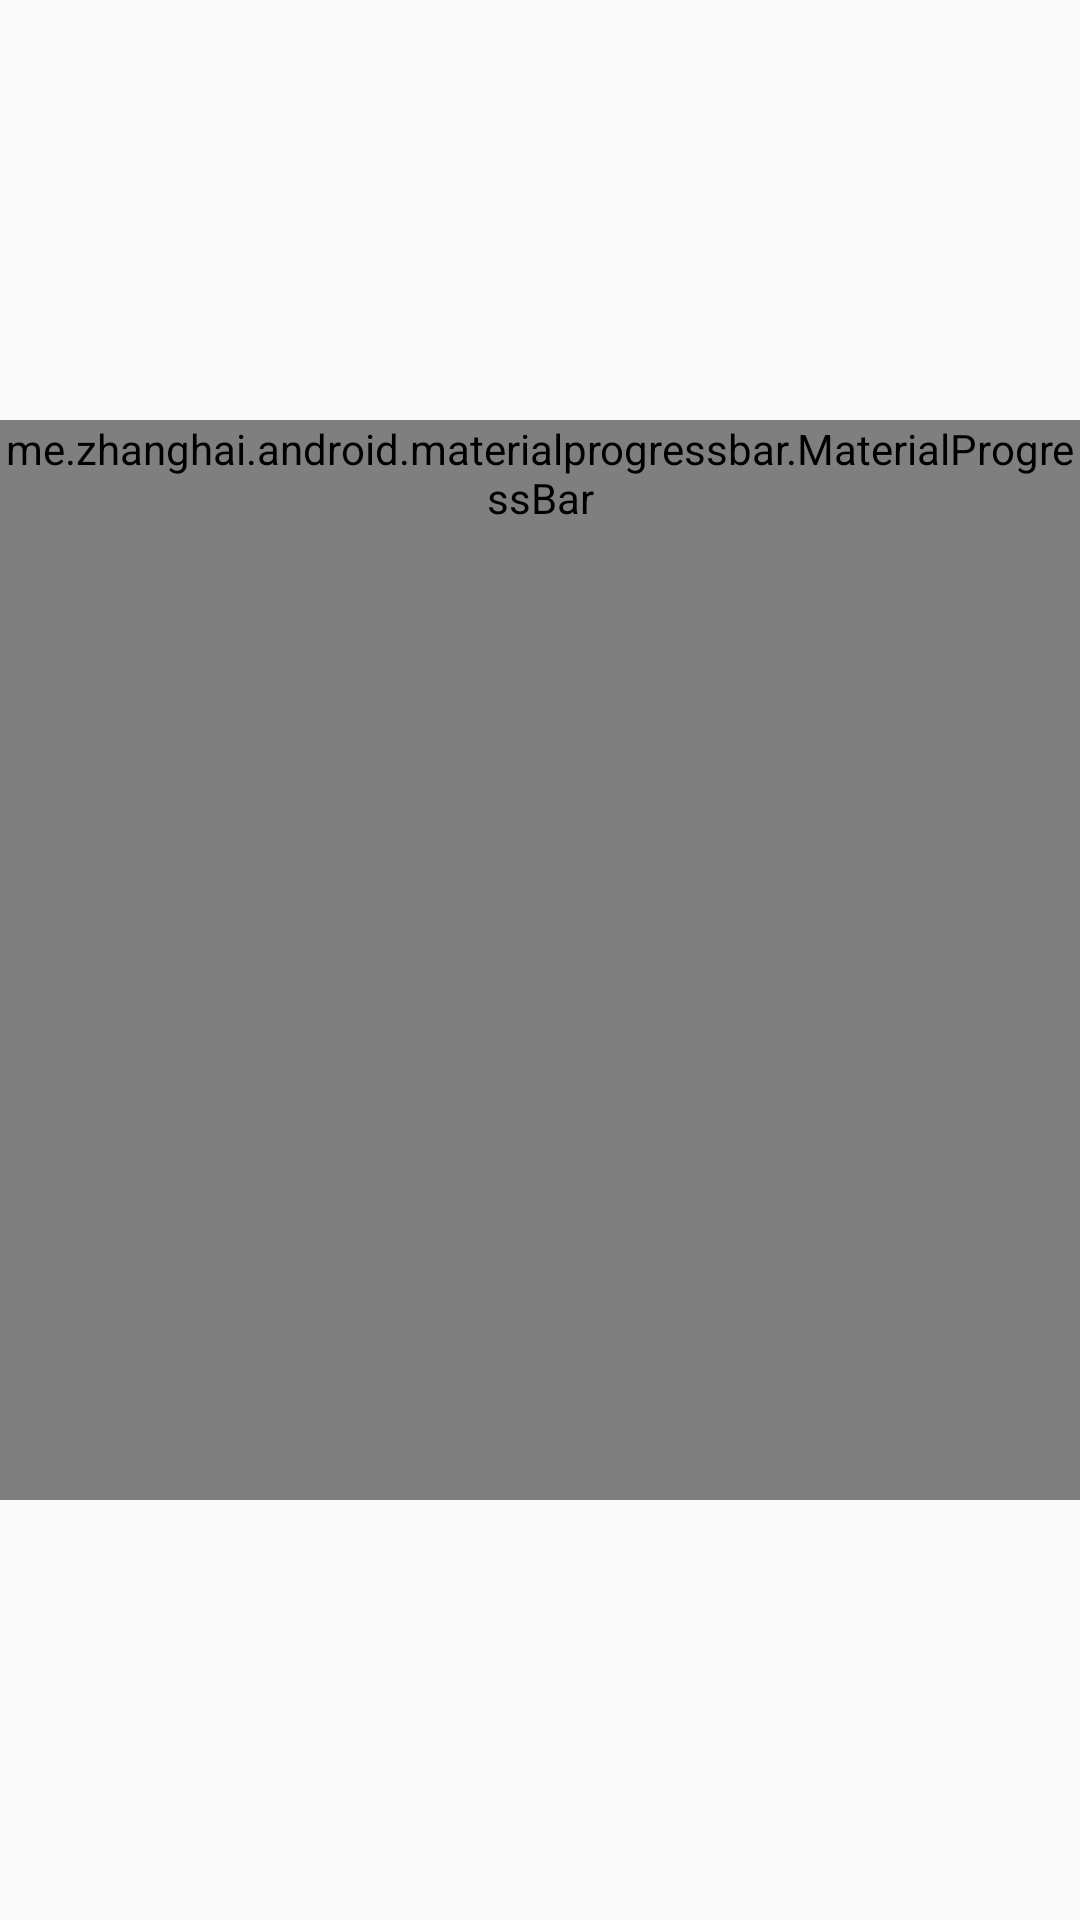

The Android layout XML behind this screen, and the referenced resources:
<!-- AndroidManifest.xml: application theme AppTheme -->
<!-- res/layout/content_main.xml -->
<?xml version="1.0" encoding="utf-8"?>
<androidx.constraintlayout.widget.ConstraintLayout xmlns:android="http://schemas.android.com/apk/res/android"
    xmlns:app="http://schemas.android.com/apk/res-auto"
    xmlns:tools="http://schemas.android.com/tools"
    android:layout_width="match_parent"
    android:layout_height="match_parent"
    app:layout_behavior="@string/appbar_scrolling_view_behavior"
    tools:context="id.ac.ui.intervaltimerapp.id.ac.ui.cs.intervaltimerapp.HomeActivity"
    tools:showIn="@layout/activity_main">

    <TextView
        android:id="@+id/countdown"
        android:layout_width="wrap_content"
        android:layout_height="wrap_content"
        tools:text="00:00"
        android:textSize="70sp"
        android:textAppearance="@style/Base.TextAppearance.AppCompat.Large"
        app:layout_constraintBottom_toBottomOf="parent"
        app:layout_constraintLeft_toLeftOf="parent"
        app:layout_constraintRight_toRightOf="parent"
        app:layout_constraintTop_toTopOf="parent" />

    <me.zhanghai.android.materialprogressbar.MaterialProgressBar
        android:id="@+id/progressbar"
        style="@style/Widget.MaterialProgressBar.ProgressBar"
        android:minHeight="360dp"
        android:maxHeight="360dp"
        android:minWidth="360dp"
        android:maxWidth="360dp"
        android:layout_width="wrap_content"
        android:layout_height="wrap_content"
        app:layout_constraintBottom_toBottomOf="parent"
        app:layout_constraintEnd_toEndOf="parent"
        app:layout_constraintStart_toStartOf="parent"
        app:layout_constraintTop_toTopOf="parent" />

</androidx.constraintlayout.widget.ConstraintLayout>
<!-- res/layout/activity_main.xml (included above) -->
<?xml version="1.0" encoding="utf-8"?>
<androidx.coordinatorlayout.widget.CoordinatorLayout xmlns:android="http://schemas.android.com/apk/res/android"
    xmlns:app="http://schemas.android.com/apk/res-auto"
    xmlns:tools="http://schemas.android.com/tools"
    android:layout_width="match_parent"
    android:layout_height="match_parent"
    tools:context="id.ac.ui.cs.mobileprogramming.muhammad_rasyid.intervaltimerapp.activity.HomeActivity">

    <com.google.android.material.appbar.AppBarLayout
        android:layout_width="match_parent"
        android:layout_height="wrap_content"
        android:theme="@style/AppTheme.AppBarOverlay">

        <androidx.appcompat.widget.Toolbar
            android:id="@+id/toolbar"
            android:layout_width="match_parent"
            android:layout_height="?attr/actionBarSize"
            android:background="?attr/colorPrimary"
            app:popupTheme="@style/AppTheme.PopupOverlay" />

    </com.google.android.material.appbar.AppBarLayout>

    <include layout="@layout/content_main" />

    <com.google.android.material.floatingactionbutton.FloatingActionButton
        android:id="@+id/fab_stop"
        android:layout_width="wrap_content"
        android:layout_height="wrap_content"
        android:layout_gravity="bottom|end"
        android:layout_margin="@dimen/fab_bigger_margin"
        app:srcCompat="@drawable/ic_stop" />

    <com.google.android.material.floatingactionbutton.FloatingActionButton
        android:id="@+id/fab_start"
        android:layout_width="wrap_content"
        android:layout_height="wrap_content"
        android:layout_gravity="bottom|center"
        android:layout_margin="@dimen/fab_bigger_margin"
        app:srcCompat="@drawable/ic_start" />

    <com.google.android.material.floatingactionbutton.FloatingActionButton
        android:id="@+id/fab_pause"
        android:layout_width="wrap_content"
        android:layout_height="wrap_content"
        android:layout_gravity="bottom|start"
        android:layout_margin="@dimen/fab_bigger_margin"
        app:srcCompat="@drawable/ic_pause" />


</androidx.coordinatorlayout.widget.CoordinatorLayout>
<!-- resources referenced by this layout -->
<resources>
  <dimen name="fab_bigger_margin">64dp</dimen>
  <style name="AppTheme.AppBarOverlay" parent="ThemeOverlay.AppCompat.Dark.ActionBar" />
  <style name="AppTheme.PopupOverlay" parent="ThemeOverlay.AppCompat.Light" />
  <style name="AppTheme" parent="Theme.AppCompat.Light.DarkActionBar">
          
          <item name="colorPrimary">@color/colorPrimary</item>
          <item name="colorPrimaryDark">@color/colorPrimaryDark</item>
          <item name="colorAccent">@color/colorAccent</item>
          <item name="preferenceTheme">@style/PreferenceThemeOverlay</item>
      </style>
  <color name="colorPrimary">#808080</color>
  <color name="colorPrimaryDark">#00574B</color>
  <color name="colorAccent">#808080</color>
</resources>
